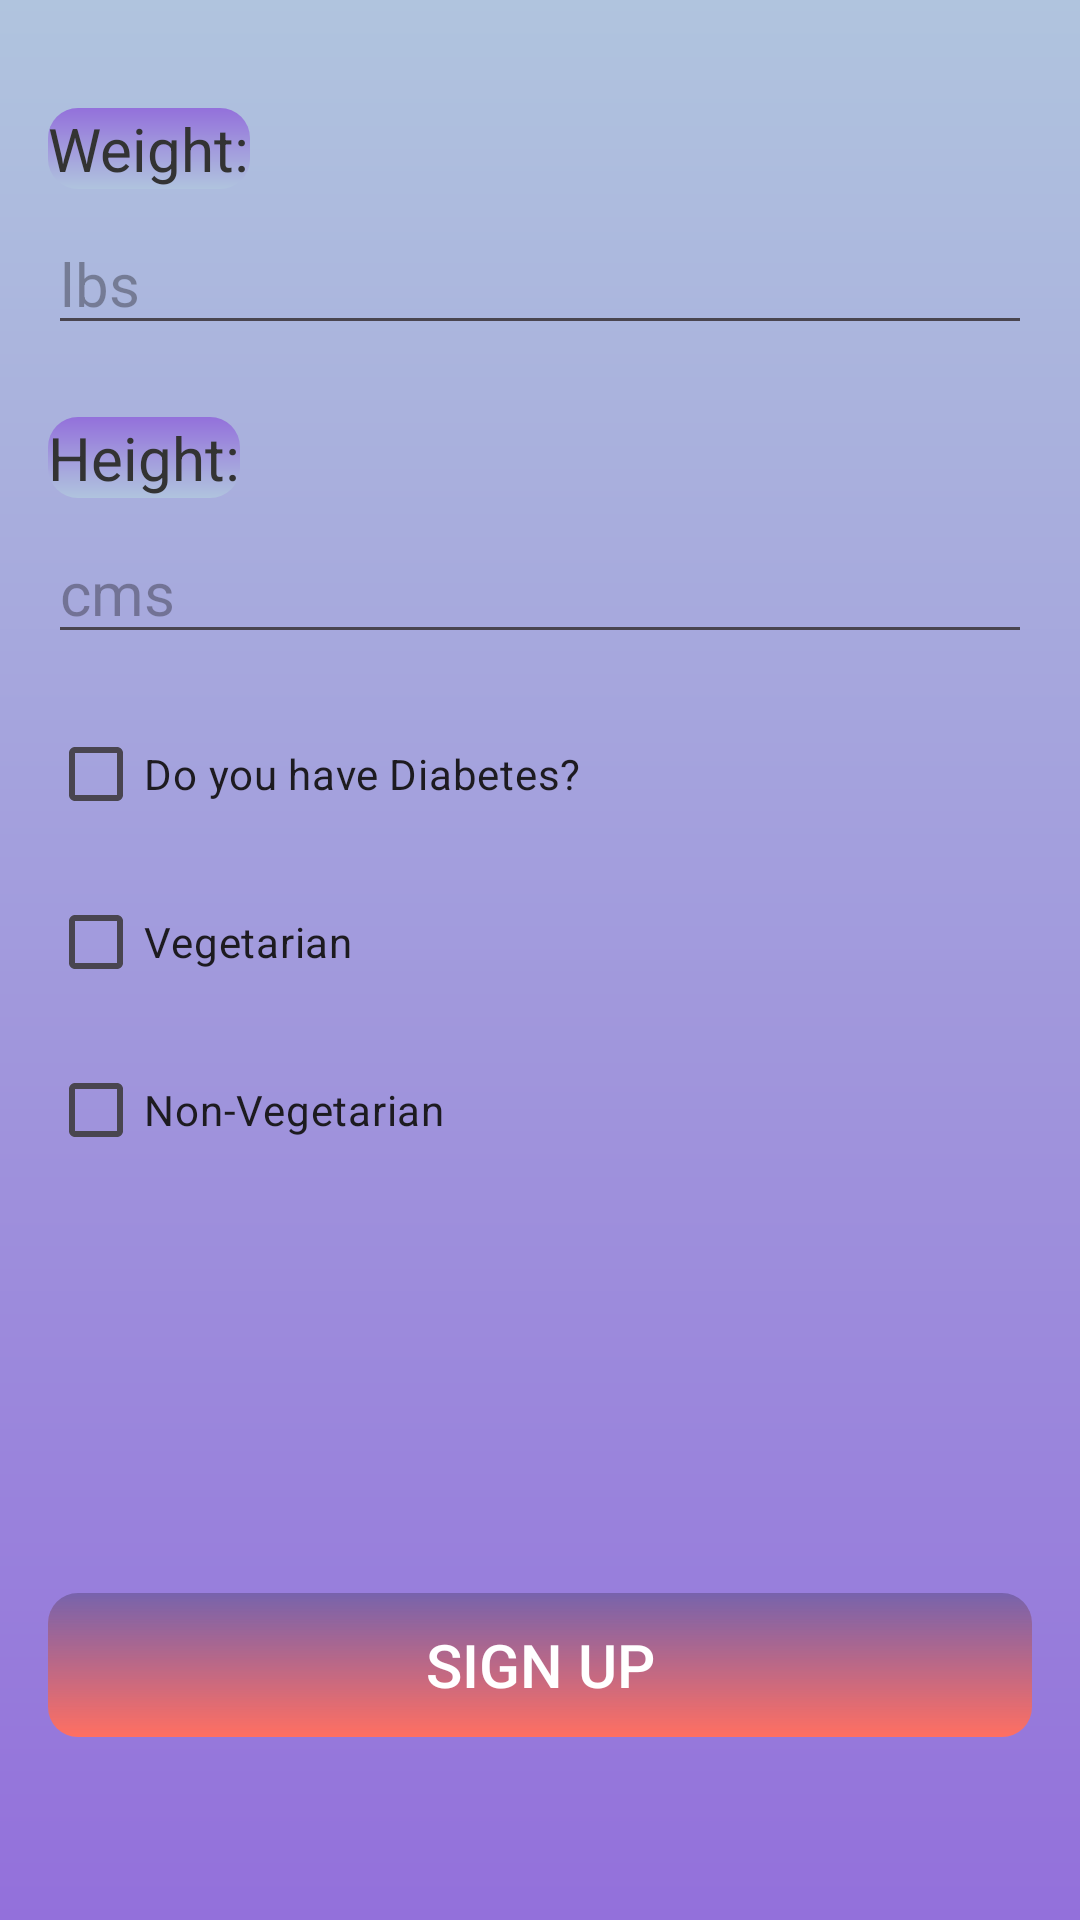

Write the Android layout XML for this screen, with the resource values it uses.
<!-- AndroidManifest.xml: application theme Theme.DietPro -->
<!-- res/layout/activity_sign_up2.xml -->
<?xml version="1.0" encoding="utf-8"?>
<RelativeLayout
    xmlns:android="http://schemas.android.com/apk/res/android"
    xmlns:app="http://schemas.android.com/apk/res-auto"
    xmlns:tools="http://schemas.android.com/tools"
    android:layout_width="match_parent"
    android:layout_height="match_parent"
    android:padding="16dp"
    android:background="@drawable/background_gradient"
    tools:context=".SignUpActivity2">

    <TextView
        android:id="@+id/textViewWeight"
        android:layout_width="wrap_content"
        android:layout_height="wrap_content"
        android:layout_marginTop="20dp"
        android:background="@drawable/textview_background_gradient"
        android:text="@string/weight"
        android:textColor="#333333"
        android:textSize="20sp" />

    <EditText
        android:id="@+id/editTextWeight"
        android:layout_width="380dp"
        android:layout_height="wrap_content"
        android:layout_below="@id/textViewWeight"
        android:layout_marginTop="8dp"
        android:layout_marginBottom="8dp"
        android:hint="@string/weight_hint"
        android:inputType="numberDecimal"
        android:textColor="#674B88"
        android:textSize="20sp" />

    <TextView
        android:id="@+id/textViewHeight"
        android:layout_width="wrap_content"
        android:layout_height="wrap_content"
        android:layout_below="@id/editTextWeight"
        android:layout_marginTop="16dp"
        android:background="@drawable/textview_background_gradient"
        android:text="@string/height"
        android:textColor="#333333"
        android:textSize="20sp" />

    <EditText
        android:id="@+id/editTextHeight"
        android:layout_width="380dp"
        android:layout_height="wrap_content"
        android:layout_below="@id/textViewHeight"
        android:layout_marginTop="8dp"
        android:hint="@string/height_hint"
        android:inputType="numberDecimal"
        android:textColor="#674B88"
        android:textSize="20sp" />

    <CheckBox
        android:id="@+id/checkBoxDiabetes"
        android:layout_width="wrap_content"
        android:layout_height="wrap_content"
        android:layout_below="@id/editTextHeight"
        android:layout_marginTop="16dp"
        android:text="@string/do_you_have_diabetes" />

    <CheckBox
        android:id="@+id/checkBoxVeg"
        android:layout_width="wrap_content"
        android:layout_height="wrap_content"
        android:layout_below="@id/checkBoxDiabetes"
        android:layout_marginTop="8dp"
        android:text="@string/vegetarian" />

    <CheckBox
        android:id="@+id/checkBoxNonVeg"
        android:layout_width="wrap_content"
        android:layout_height="wrap_content"
        android:layout_below="@id/checkBoxVeg"
        android:layout_marginTop="8dp"
        android:text="@string/non_vegetarian" />

    <Button
        android:id="@+id/buttonSignUp"
        android:layout_width="match_parent"
        android:layout_height="wrap_content"
        android:layout_below="@id/checkBoxNonVeg"
        android:layout_marginTop="137dp"
        android:background="@drawable/button_background_gradient"
        android:text="@string/sign_up"
        android:textColor="#FFFFFF"
        android:textSize="20sp" />

</RelativeLayout>
<!-- resources referenced by this layout -->
<resources>
  <!-- drawable background_gradient (drawable) -->
  <?xml version="1.0" encoding="utf-8"?>
  <shape xmlns:android="http://schemas.android.com/apk/res/android">
      <gradient
          android:startColor="#9370DB"
          android:endColor="#B0C4DE"
          android:angle="90"
      />
  </shape>
  <!-- drawable button_background_gradient (drawable) -->
  <?xml version="1.0" encoding="utf-8"?>
  <shape xmlns:android="http://schemas.android.com/apk/res/android">
      <gradient
          android:startColor="@color/cardview_shadow_start_color"
          android:endColor="#FF6F61"
          android:angle="30" />
  
      <corners android:radius="10dp"/>
  </shape>
  <!-- drawable textview_background_gradient (drawable) -->
  <?xml version="1.0" encoding="utf-8"?>
  <shape xmlns:android="http://schemas.android.com/apk/res/android">
      <gradient
          android:startColor="#9370Db"
          android:endColor="#B0C4DE"
          android:angle="60" />
  
      <corners android:radius="10dp" />
  </shape>
  <string name="do_you_have_diabetes">Do you have Diabetes?</string>
  <string name="height">Height:</string>
  <string name="height_hint">cms</string>
  <string name="non_vegetarian">Non-Vegetarian</string>
  <string name="sign_up">Sign Up</string>
  <string name="vegetarian">Vegetarian</string>
  <string name="weight">Weight:</string>
  <string name="weight_hint">lbs</string>
  <style name="Theme.DietPro" parent="Base.Theme.DietPro" />
  <style name="Base.Theme.DietPro" parent="Theme.Material3.DayNight.NoActionBar">
          
          
      </style>
</resources>
